Image classification data set "dataset" (pmielech/apk-opencv on GitHub). Class labels (4): bolt, locating pin, nut, washer.

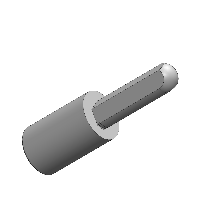
Label: locating pin

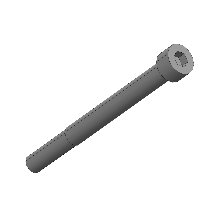
Label: bolt

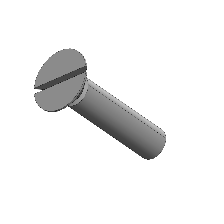
Label: bolt

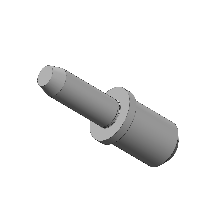
Label: locating pin

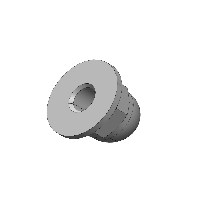
Label: nut

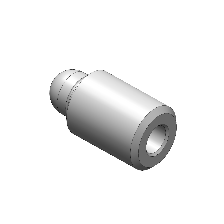
Label: locating pin
